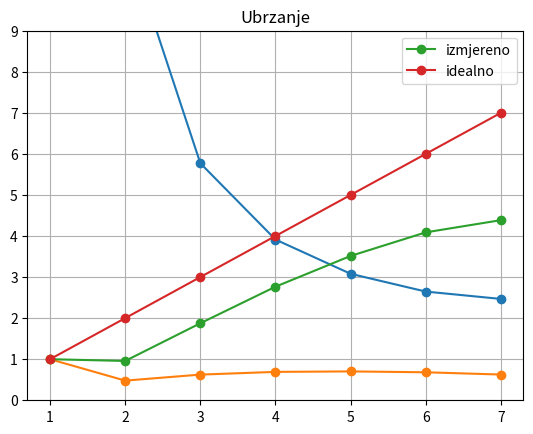

Here is the Python script that generated this plot:
import matplotlib.pyplot as plt
import numpy as np

p2 = np.array(list(range(1, 9)))
p1 = np.array(list(range(1, 8)))
l1 = np.array([10.824535608291626, 11.30671763420105, 5.77226996421814, 3.913987636566162, 3.079535722732544, 2.6470272541046143, 2.4677555561065674])
l2 = np.array([20, 11, 8.5, 7, 5.8, 5, 4.5, 4])

# ucinkovitost
plt.plot(p1, l1, '-o')
plt.title('Vrijeme')
plt.grid()
plt.show()


# ucinkovitost
e =  l1[0] / (p1 * l1[p1-1])
plt.plot(p1, e, '-o')
plt.title('Učinkovitost')
plt.grid()
plt.ylim((0, 1.1))
plt.show()

# ubrzanje
plt.plot(p1, p1*e, '-o', label='izmjereno')
plt.plot(p1, p1, '-o', label='idealno')
plt.title('Ubrzanje')
plt.legend()
plt.grid()
plt.ylim((0, 9))
plt.show()



# e =  l2[0] / (p2 * l2[p2-1])
# plt.plot(p2, e, '-o')
# plt.title('Učinkovitost')
# plt.grid()
# plt.ylim((0, 1.1))
# plt.show()

# plt.plot(p2, p2*e, '-o')
# plt.plot(p2, p2, '-o')
# plt.title('Ubrzanje')
# plt.grid()
# plt.ylim((0, 9))
# plt.show()